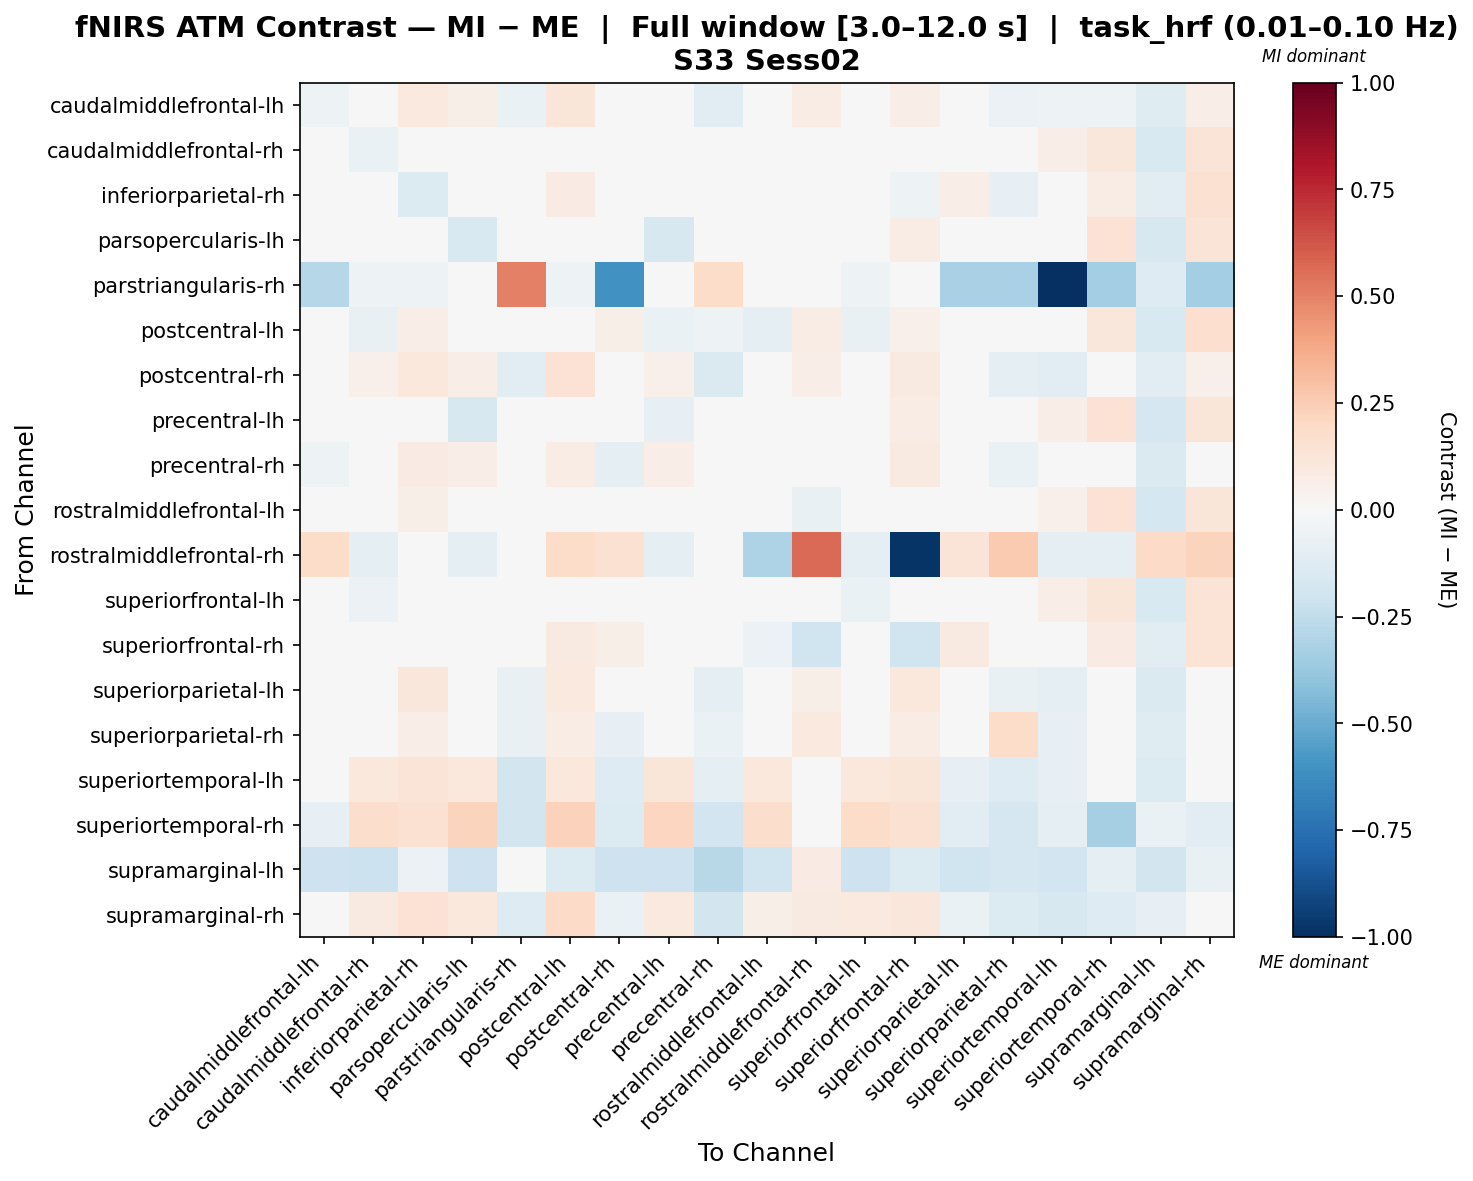

The file beside this chart, header and first rows:
, caudalmiddlefrontal-lh, caudalmiddlefrontal-rh, inferiorparietal-rh, parsopercularis-lh, parstriangularis-rh, postcentral-lh, postcentral-rh, precentral-lh, precentral-rh, rostralmiddlefrontal-lh, rostralmiddlefrontal-rh, superiorfrontal-lh, superiorfrontal-rh, superiorparietal-lh, superiorparietal-rh, superiortemporal-lh, superiortemporal-rh, supramarginal-lh, supramarginal-rh
caudalmiddlefrontal-lh, -0.05177, -0.01731, 0.09384, 0.06232, -0.06629, 0.1182, -0.003765, 0.0366, -0.1051, 0.01073, 0.07254, -0.01737, 0.0699, 0.009592, -0.0602, -0.05273, -0.05108, -0.118, 0.06985
caudalmiddlefrontal-rh, -0.04529, -0.06679, 0.004636, 0.003233, -0.003039, 0.009814, 0.02807, 0.002141, -0.02618, -0.02952, -0.009118, -0.04358, 0.02486, 0.03141, -0.04092, 0.06393, 0.1157, -0.1508, 0.1314
inferiorparietal-rh, 0.03411, -0.04701, -0.1345, 0.002064, -0.003505, 0.07968, 0.03211, -0.003445, -0.02598, 0.008548, 0.02564, -0.04701, -0.05205, 0.06466, -0.08206, 0.03132, 0.07564, -0.1108, 0.1526
parsopercularis-lh, 0.02093, -0.01001, 0.0377, -0.151, 0.0, 0.01267, 0.03821, -0.1564, -0.01578, -0.002549, -0.01095, 0.006045, 0.07054, 0.03859, -0.03926, 0.04836, 0.1457, -0.1602, 0.1273
parstriangularis-rh, -0.2832, -0.05326, -0.05326, -0.02663, 0.5034, -0.05326, -0.6069, 0.0, 0.1828, 0.0, 0.0, -0.05326, 0.0, -0.3263, -0.3263, -1.0, -0.3406, -0.1251, -0.3406
postcentral-lh, 0.01759, -0.07475, 0.06562, -0.04769, -0.003527, 0.007202, 0.05945, -0.06269, -0.05351, -0.09064, 0.0708, -0.07735, 0.054, 0.02347, -0.02515, 0.002215, 0.1169, -0.1522, 0.1703
postcentral-rh, 0.003192, 0.05165, 0.1034, 0.06589, -0.1115, 0.1446, -0.04286, 0.05369, -0.1412, 0.01268, 0.06655, 0.0458, 0.08672, -0.03209, -0.09644, -0.1096, -0.03578, -0.1156, 0.05097
precentral-lh, 0.01109, -0.008175, 0.03618, -0.1563, 0.0, 0.009013, 0.02844, -0.08221, -0.01745, -0.03869, -0.01112, 0.001953, 0.07058, 0.03636, -0.04052, 0.06487, 0.1413, -0.1667, 0.1215
precentral-rh, -0.05035, 0.03731, 0.08573, 0.06689, -0.005597, 0.07647, -0.09031, 0.06361, -0.03832, 0.0423, 0.006286, 0.0406, 0.08996, -0.01103, -0.0649, -0.0437, -0.04612, -0.1476, -0.01125
rostralmiddlefrontal-lh, -0.003091, -0.03328, 0.05767, 0.01171, 0.0, -0.01392, 0.009776, -0.02524, -0.01404, -0.03346, -0.07127, -0.02196, -0.02947, 0.0311, -0.01139, 0.05401, 0.1409, -0.1719, 0.1238
rostralmiddlefrontal-rh, 0.1833, -0.08977, -0.02767, -0.08977, 0.0, 0.1833, 0.1529, -0.08977, -0.04931, -0.3082, 0.5675, -0.08977, -0.9772, 0.1327, 0.2642, -0.08977, -0.08977, 0.1934, 0.2237
superiorfrontal-lh, -0.04176, -0.05632, 0.00768, 0.009529, -0.003042, 0.0001615, 0.03141, 0.004817, -0.02668, -0.02697, -0.009127, -0.06284, 0.02108, 0.02809, -0.04172, 0.06258, 0.1209, -0.1515, 0.1337
superiorfrontal-rh, 0.02206, -0.01482, -0.01237, 0.04487, 0.0, 0.08819, 0.05688, 0.03844, -0.02164, -0.05653, -0.203, -0.01758, -0.1995, 0.09326, 0.02631, 0.04785, 0.0835, -0.1106, 0.1348
superiorparietal-lh, -0.01062, 0.03147, 0.1114, 0.04654, -0.07476, 0.09722, -0.04953, 0.04176, -0.09872, 0.01277, 0.0582, 0.03147, 0.1089, -8.38008996996943e-05, -0.07077, -0.09005, -0.03091, -0.1456, 0.03129
superiorparietal-rh, -0.03119, -0.00448, 0.06625, -0.0009183, -0.07776, 0.07792, -0.07992, 0.0009036, -0.06713, 0.01807, 0.09614, -0.00448, 0.07432, -0.009522, 0.18, -0.08138, -0.04411, -0.1242, 0.01157
superiortemporal-lh, -0.02693, 0.1092, 0.1297, 0.1092, -0.1802, 0.1092, -0.1266, 0.1174, -0.0895, 0.1084, -0.01059, 0.1092, 0.1217, -0.08263, -0.126, -0.08354, -0.02094, -0.1387, -0.02838
superiortemporal-rh, -0.08542, 0.1724, 0.1528, 0.2233, -0.1857, 0.2323, -0.1396, 0.212, -0.1949, 0.1762, -0.01128, 0.1812, 0.1529, -0.107, -0.1705, -0.0956, -0.3314, -0.06886, -0.1128
supramarginal-lh, -0.205, -0.2135, -0.06087, -0.2033, -0.02226, -0.1333, -0.2036, -0.2064, -0.279, -0.1962, 0.07884, -0.21, -0.1343, -0.2009, -0.1667, -0.1922, -0.09678, -0.1798, -0.07719
supramarginal-rh, -0.00421, 0.09184, 0.147, 0.1052, -0.1312, 0.1952, -0.06949, 0.0993, -0.1806, 0.05994, 0.08626, 0.09496, 0.1142, -0.0653, -0.133, -0.1614, -0.1265, -0.08565, -0.03651
